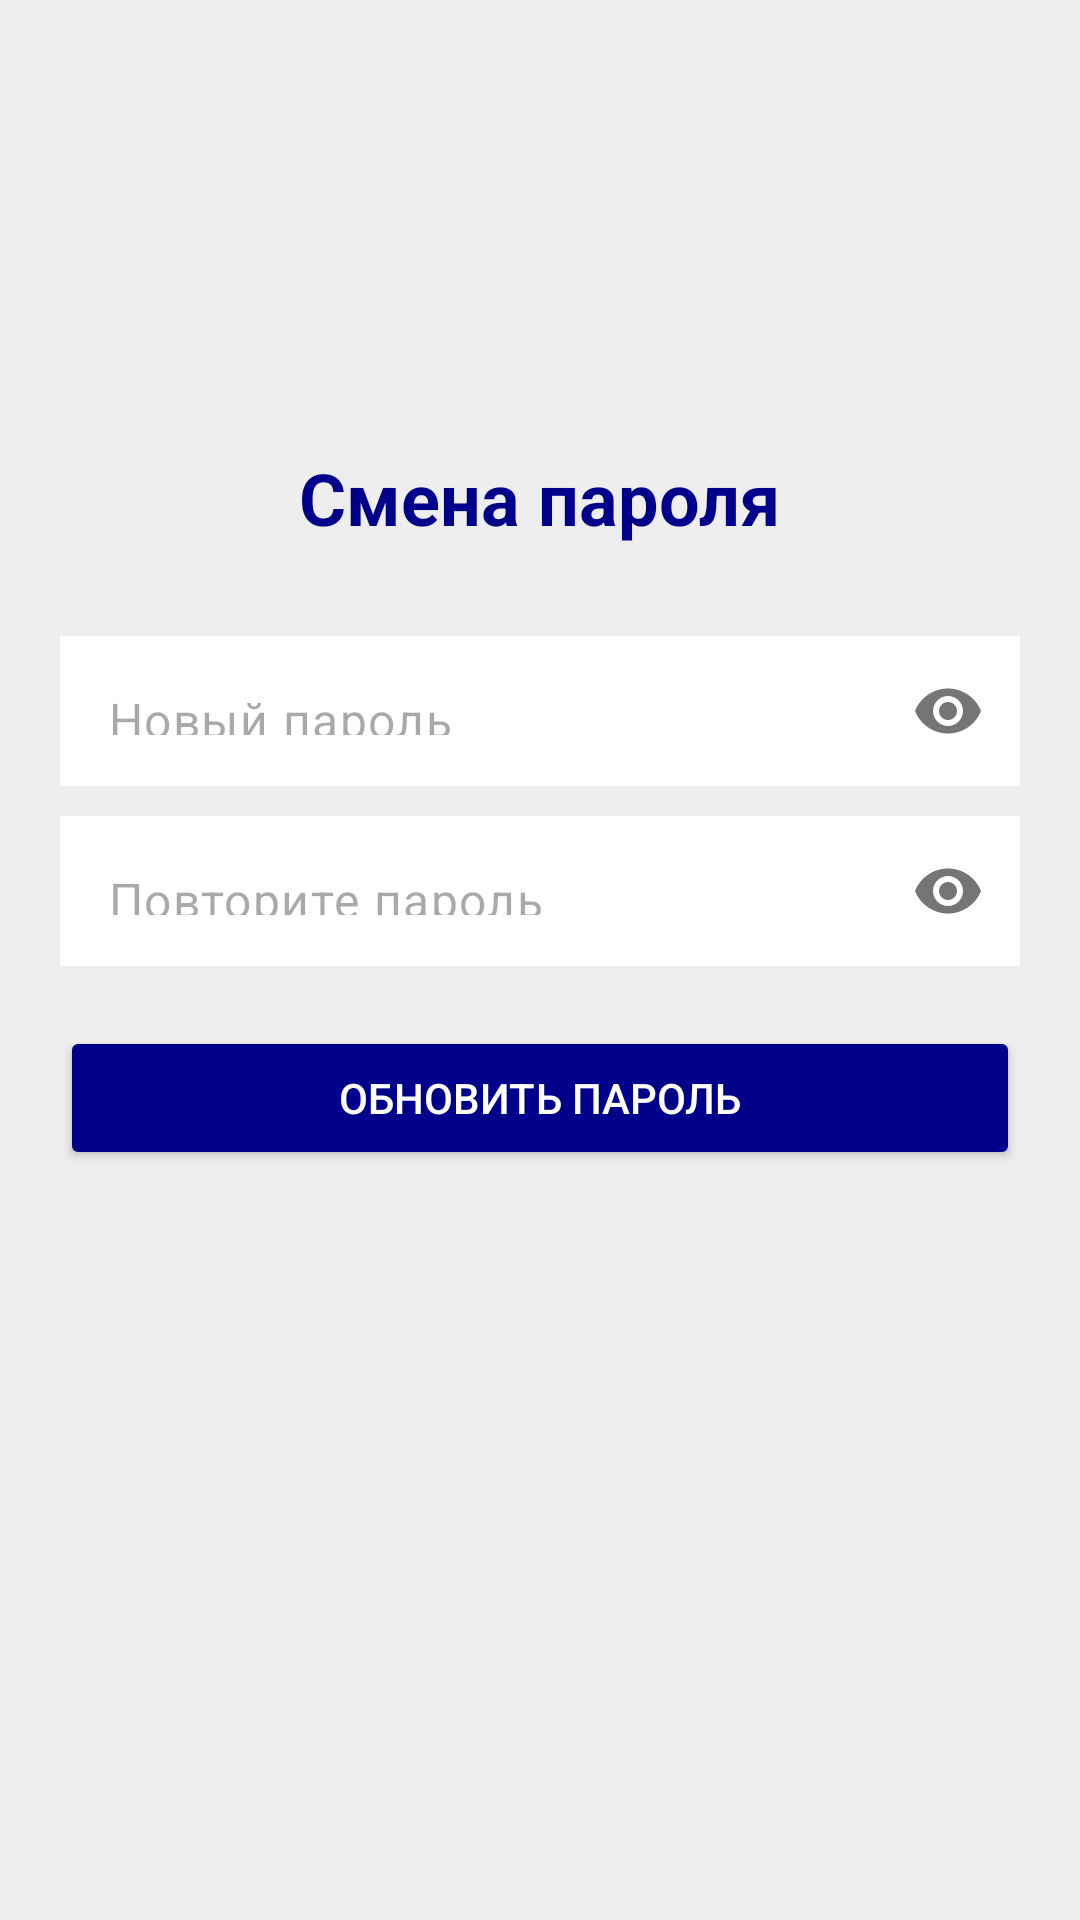

Reconstruct the res/layout file that produces this screen, plus the resources it refers to.
<!-- AndroidManifest.xml: application theme Theme.HelpDesk -->
<!-- res/layout/user_change_password.xml -->
<?xml version="1.0" encoding="utf-8"?>
<LinearLayout xmlns:android="http://schemas.android.com/apk/res/android"
    xmlns:app="http://schemas.android.com/apk/res-auto"
    android:layout_width="match_parent"
    android:layout_height="match_parent"
    android:orientation="vertical"
    android:padding="20dp"
    android:background="#EEEEEE"
    android:gravity="center">

    <TextView
        android:layout_width="wrap_content"
        android:layout_height="wrap_content"
        android:layout_marginBottom="30dp"
        android:text="Смена пароля"
        android:textColor="#00008B"
        android:textSize="24sp"
        android:textStyle="bold" />

    <com.google.android.material.textfield.TextInputLayout
        android:layout_width="match_parent"
        android:layout_height="wrap_content"
        android:layout_marginBottom="10dp"
        app:passwordToggleEnabled="true"
        app:hintEnabled="false">

        <EditText
            android:id="@+id/et_new_password"
            android:layout_width="match_parent"
            android:layout_height="50dp"
            android:hint="Новый пароль"
            android:inputType="textPassword"
            android:background="@android:color/white"
            android:paddingHorizontal="15dp"/>
    </com.google.android.material.textfield.TextInputLayout>

    <com.google.android.material.textfield.TextInputLayout
        android:layout_width="match_parent"
        android:layout_height="wrap_content"
        android:layout_marginBottom="20dp"
        app:passwordToggleEnabled="true"
        app:hintEnabled="false">

        <EditText
            android:id="@+id/et_confirm_password"
            android:layout_width="match_parent"
            android:layout_height="50dp"
            android:hint="Повторите пароль"
            android:inputType="textPassword"
            android:background="@android:color/white"
            android:paddingHorizontal="15dp"/>
    </com.google.android.material.textfield.TextInputLayout>

    <Button
        android:id="@+id/btn_save_password"
        android:layout_width="match_parent"
        android:layout_height="wrap_content"
        android:backgroundTint="#00008B"
        android:text="Обновить пароль"
        android:textColor="@android:color/white" />

    <View
        android:layout_width="match_parent"
        android:layout_height="100dp" />

</LinearLayout>
<!-- resources referenced by this layout -->
<resources>
  <style name="Theme.HelpDesk" parent="Base.Theme.HelpDesk" />
  <style name="Base.Theme.HelpDesk" parent="Theme.Material3.DayNight.NoActionBar">
          
          
      </style>
</resources>
